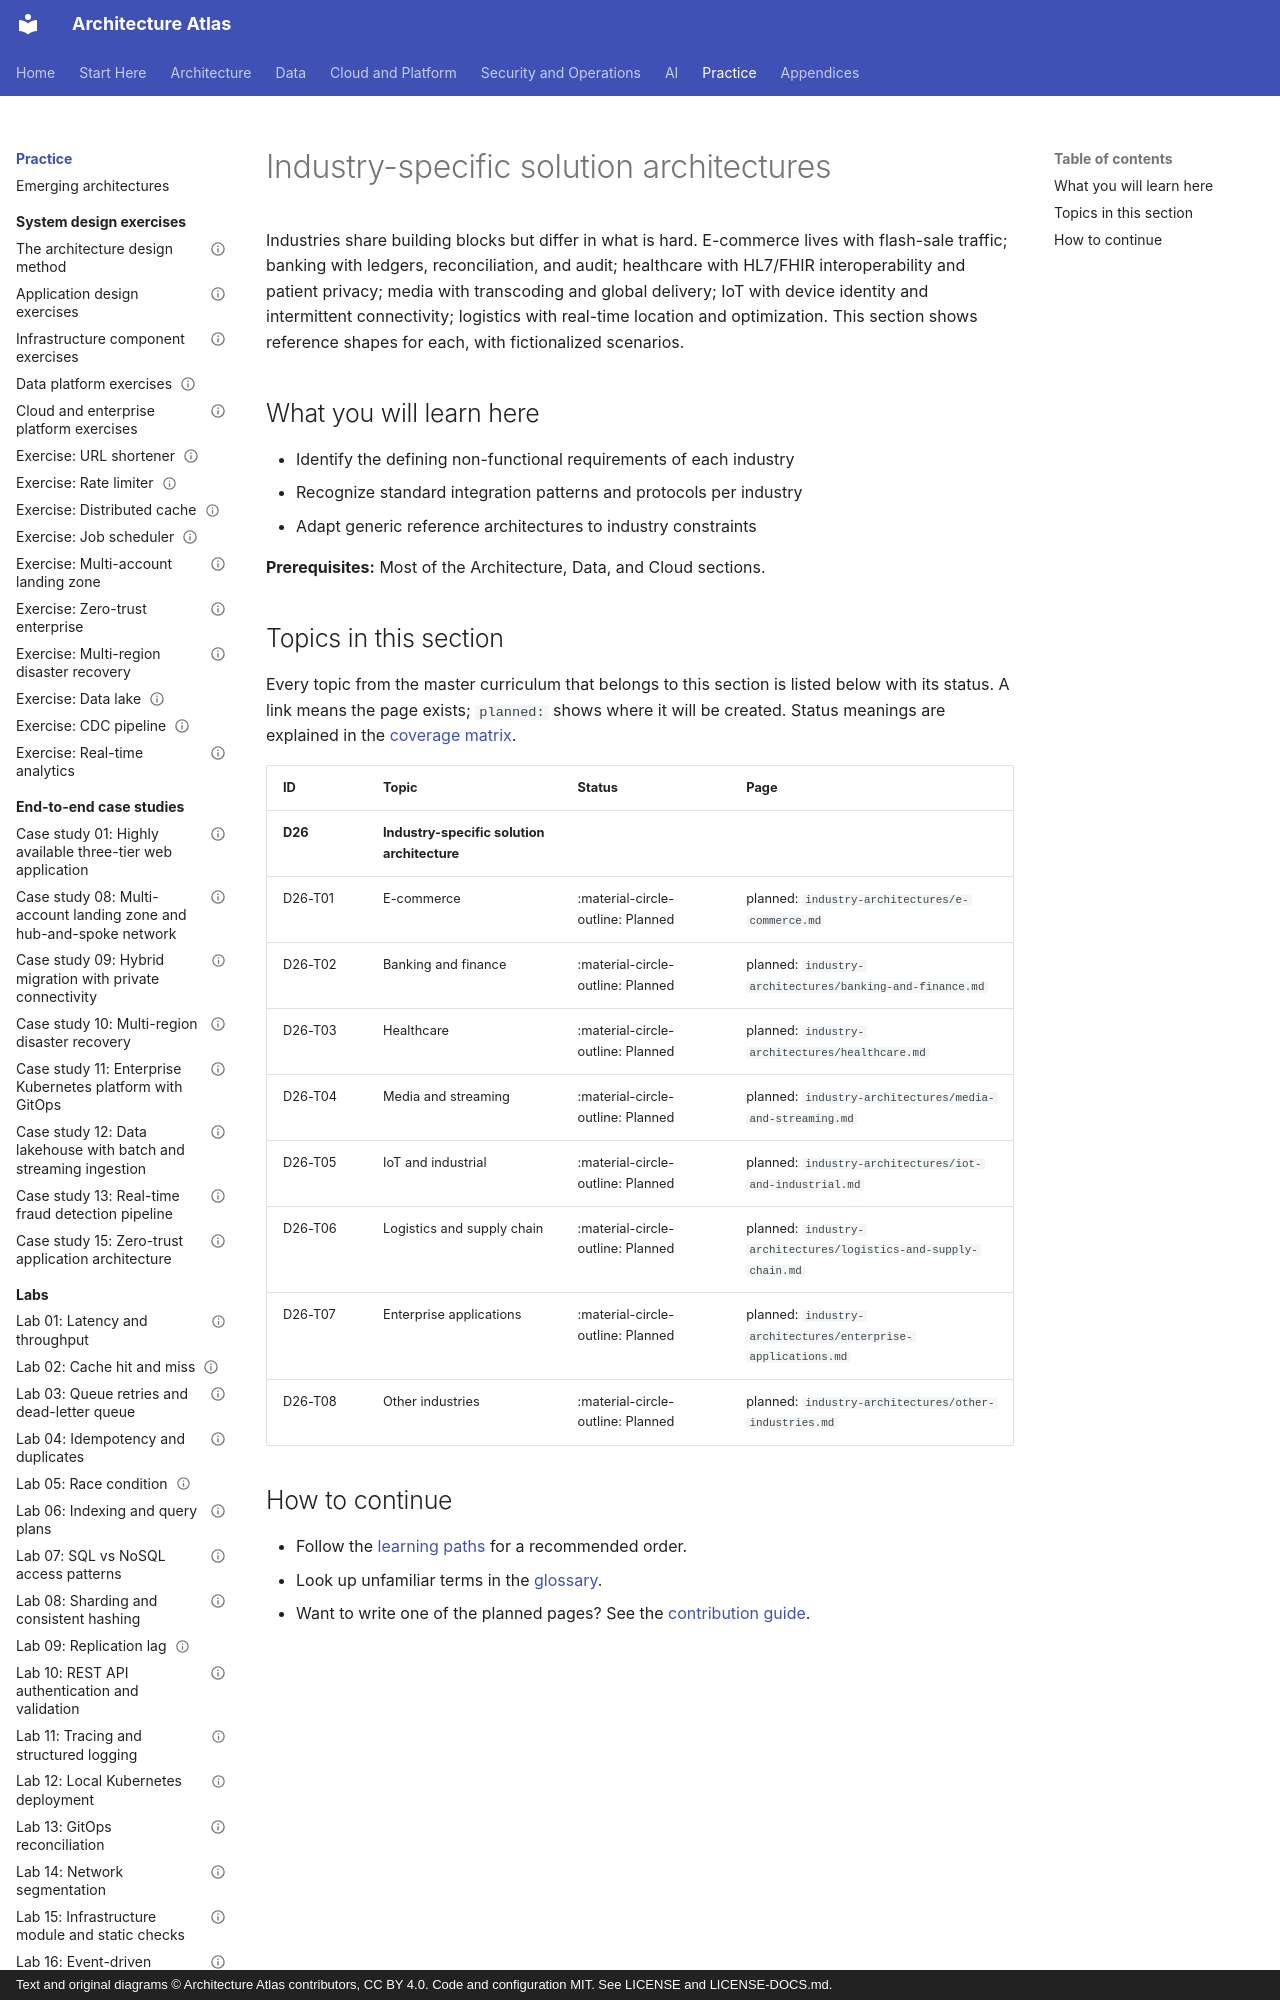

repository: vinay9354/architecture-atlas · page: industry-architectures/index.html · generator: mkdocs · copyright: Text and original diagrams © Architecture Atlas contributors, CC BY 4.0. Code and configuration MIT. See LICENSE and LICENSE-DOCS.md.

---
title: Industry-specific solution architectures
description: "Industries share building blocks but differ in what is hard. E-commerce lives with flash-sale."
---

# Industry-specific solution architectures

Industries share building blocks but differ in what is hard. E-commerce lives with flash-sale
traffic; banking with ledgers, reconciliation, and audit; healthcare with HL7/FHIR interoperability and
patient privacy; media with transcoding and global delivery; IoT with device identity and intermittent
connectivity; logistics with real-time location and optimization. This section shows reference shapes
for each, with fictionalized scenarios.

## What you will learn here

- Identify the defining non-functional requirements of each industry
- Recognize standard integration patterns and protocols per industry
- Adapt generic reference architectures to industry constraints

**Prerequisites:** Most of the Architecture, Data, and Cloud sections.
